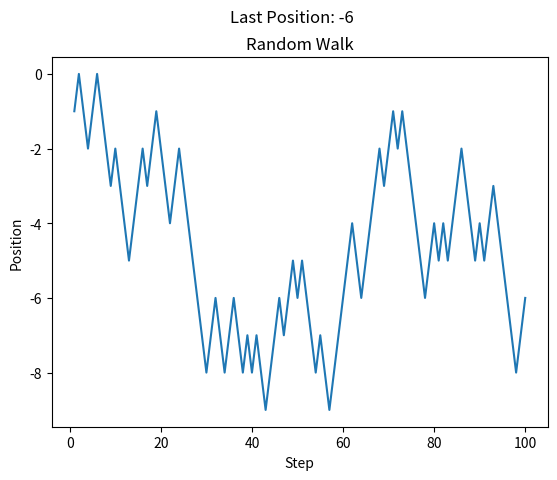

Write Python code to recreate this figure.
import random
import numpy as np
import matplotlib.pyplot as plt

xArray = []
iArray = []

numberOfSteps = 100  # Change this to change number of steps


def random_walk1D(n):
    x = 0
    for i in range(1, n+1):
        step = random.choice(["up", "down"])
        if step == "up":
            x = x + 1
        else:
            x = x - 1
        xArray.append(x)
        iArray.append(i)
    return(x)


walk = random_walk1D(numberOfSteps)
text = "Last Position: " + str(walk)

plt.plot(iArray, xArray)
plt.suptitle(text)
plt.title("Random Walk")
plt.xlabel("Step")
plt.ylabel("Position")
plt.show()
